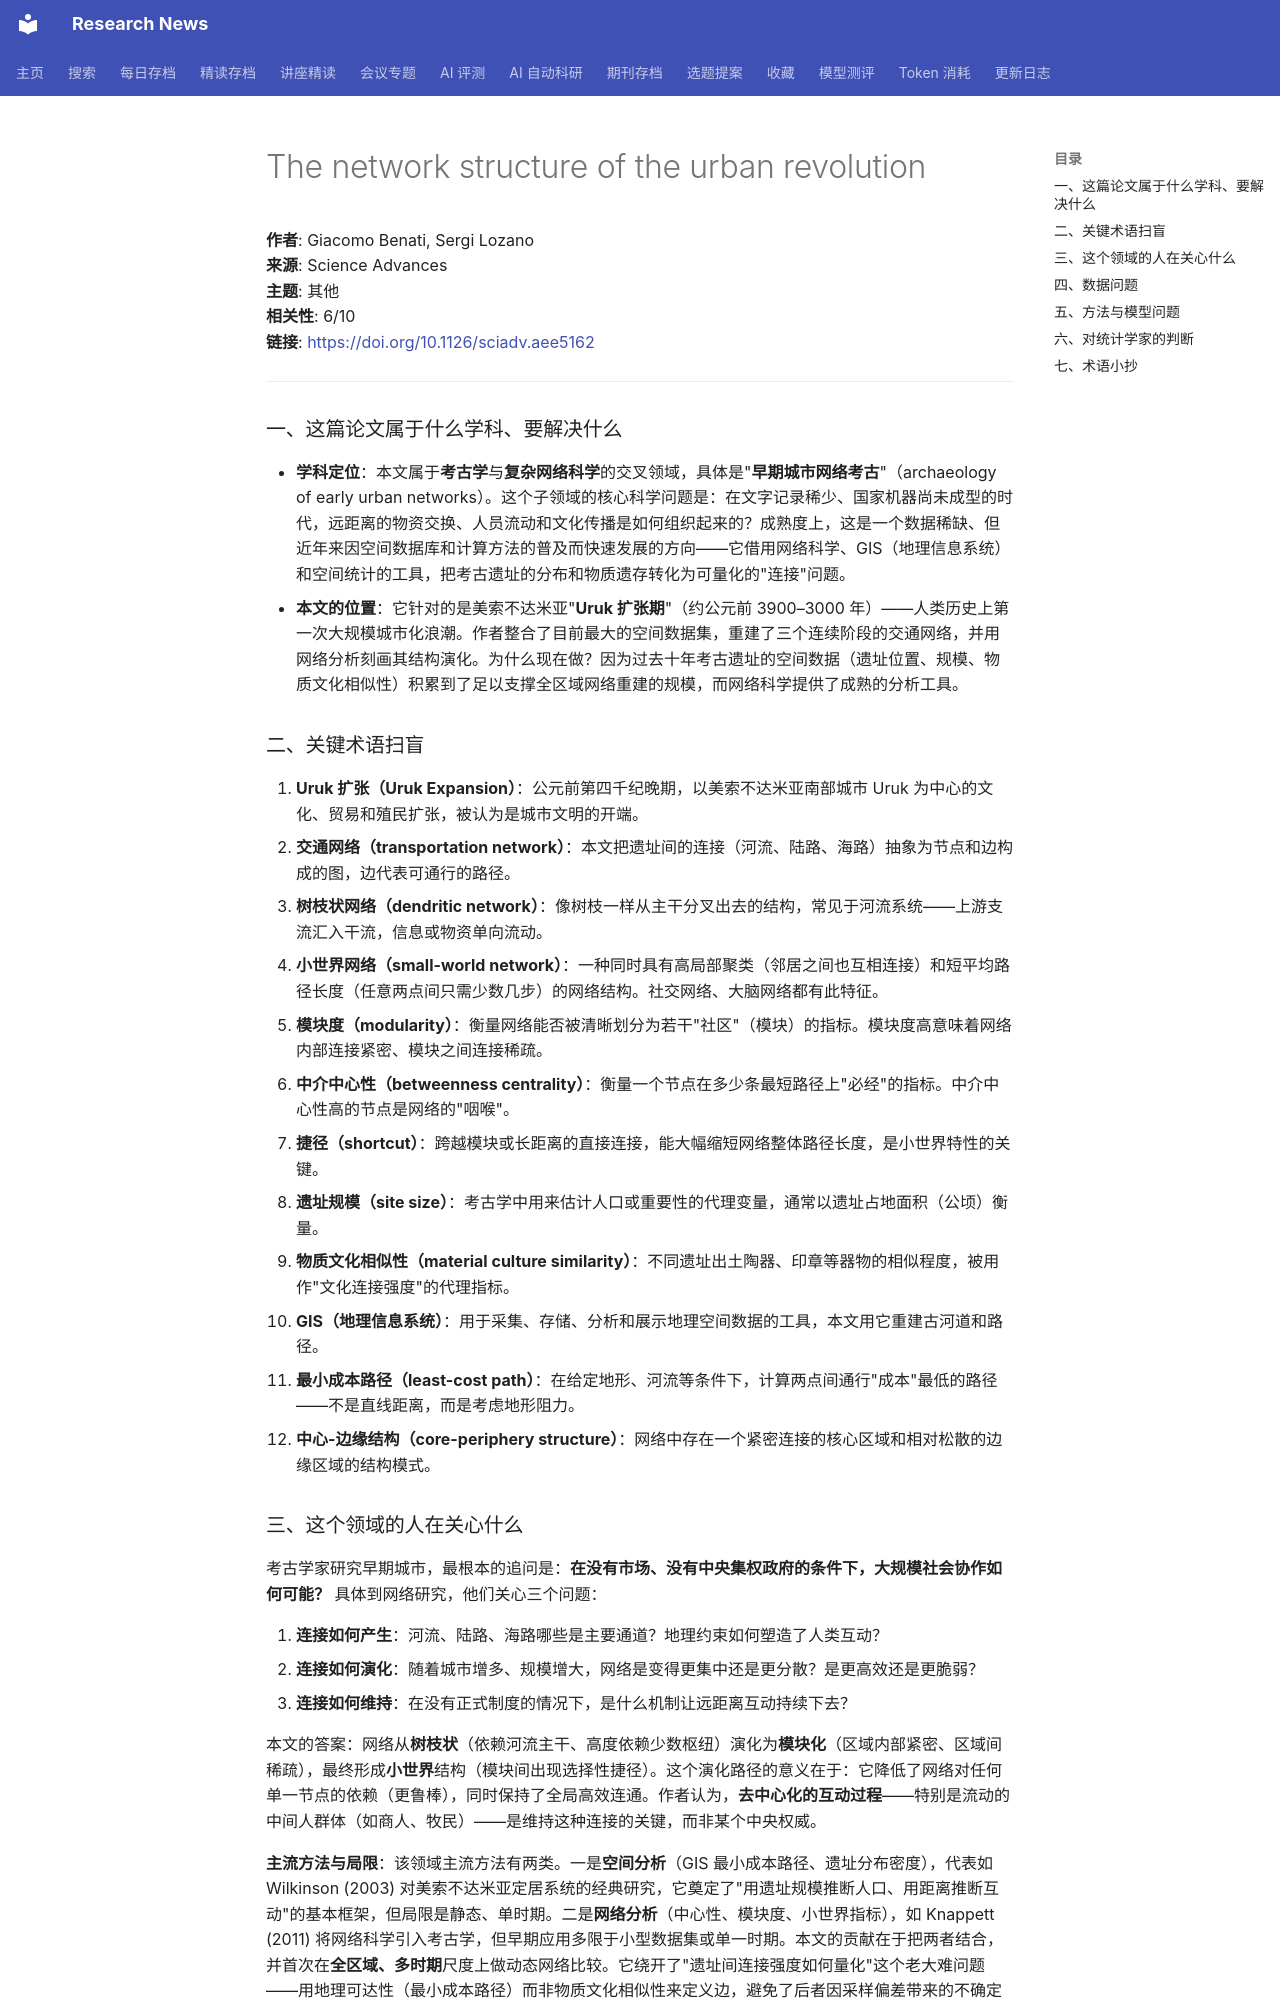

repository: cxy0714/research-news · page: deep_reads/2026-10-16-10.1126_sciadv.aee5162/index.html · generator: mkdocs

# The network structure of the urban revolution

**作者**: Giacomo Benati, Sergi Lozano  
**来源**: Science Advances  
**主题**: 其他  
**相关性**: 6/10  
**链接**: <https://doi.org/10.1126/sciadv.aee5162>

---

### 一、这篇论文属于什么学科、要解决什么

- **学科定位**：本文属于**考古学**与**复杂网络科学**的交叉领域，具体是"**早期城市网络考古**"（archaeology of early urban networks）。这个子领域的核心科学问题是：在文字记录稀少、国家机器尚未成型的时代，远距离的物资交换、人员流动和文化传播是如何组织起来的？成熟度上，这是一个数据稀缺、但近年来因空间数据库和计算方法的普及而快速发展的方向——它借用网络科学、GIS（地理信息系统）和空间统计的工具，把考古遗址的分布和物质遗存转化为可量化的"连接"问题。
- **本文的位置**：它针对的是美索不达米亚"**Uruk 扩张期**"（约公元前 3900–3000 年）——人类历史上第一次大规模城市化浪潮。作者整合了目前最大的空间数据集，重建了三个连续阶段的交通网络，并用网络分析刻画其结构演化。为什么现在做？因为过去十年考古遗址的空间数据（遗址位置、规模、物质文化相似性）积累到了足以支撑全区域网络重建的规模，而网络科学提供了成熟的分析工具。

### 二、关键术语扫盲

1. **Uruk 扩张（Uruk Expansion）**：公元前第四千纪晚期，以美索不达米亚南部城市 Uruk 为中心的文化、贸易和殖民扩张，被认为是城市文明的开端。
2. **交通网络（transportation network）**：本文把遗址间的连接（河流、陆路、海路）抽象为节点和边构成的图，边代表可通行的路径。
3. **树枝状网络（dendritic network）**：像树枝一样从主干分叉出去的结构，常见于河流系统——上游支流汇入干流，信息或物资单向流动。
4. **小世界网络（small-world network）**：一种同时具有高局部聚类（邻居之间也互相连接）和短平均路径长度（任意两点间只需少数几步）的网络结构。社交网络、大脑网络都有此特征。
5. **模块度（modularity）**：衡量网络能否被清晰划分为若干"社区"（模块）的指标。模块度高意味着网络内部连接紧密、模块之间连接稀疏。
6. **中介中心性（betweenness centrality）**：衡量一个节点在多少条最短路径上"必经"的指标。中介中心性高的节点是网络的"咽喉"。
7. **捷径（shortcut）**：跨越模块或长距离的直接连接，能大幅缩短网络整体路径长度，是小世界特性的关键。
8. **遗址规模（site size）**：考古学中用来估计人口或重要性的代理变量，通常以遗址占地面积（公顷）衡量。
9. **物质文化相似性（material culture similarity）**：不同遗址出土陶器、印章等器物的相似程度，被用作"文化连接强度"的代理指标。
10. **GIS（地理信息系统）**：用于采集、存储、分析和展示地理空间数据的工具，本文用它重建古河道和路径。
11. **最小成本路径（least-cost path）**：在给定地形、河流等条件下，计算两点间通行"成本"最低的路径——不是直线距离，而是考虑地形阻力。
12. **中心-边缘结构（core-periphery structure）**：网络中存在一个紧密连接的核心区域和相对松散的边缘区域的结构模式。

### 三、这个领域的人在关心什么

考古学家研究早期城市，最根本的追问是：**在没有市场、没有中央集权政府的条件下，大规模社会协作如何可能？** 具体到网络研究，他们关心三个问题：

1. **连接如何产生**：河流、陆路、海路哪些是主要通道？地理约束如何塑造了人类互动？
2. **连接如何演化**：随着城市增多、规模增大，网络是变得更集中还是更分散？是更高效还是更脆弱？
3. **连接如何维持**：在没有正式制度的情况下，是什么机制让远距离互动持续下去？

本文的答案：网络从**树枝状**（依赖河流主干、高度依赖少数枢纽）演化为**模块化**（区域内部紧密、区域间稀疏），最终形成**小世界**结构（模块间出现选择性捷径）。这个演化路径的意义在于：它降低了网络对任何单一节点的依赖（更鲁棒），同时保持了全局高效连通。作者认为，**去中心化的互动过程**——特别是流动的中间人群体（如商人、牧民）——是维持这种连接的关键，而非某个中央权威。

**主流方法与局限**：该领域主流方法有两类。一是**空间分析**（GIS 最小成本路径、遗址分布密度），代表如 Wilkinson (2003) 对美索不达米亚定居系统的经典研究，它奠定了"用遗址规模推断人口、用距离推断互动"的基本框架，但局限是静态、单时期。二是**网络分析**（中心性、模块度、小世界指标），如 Knappett (2011) 将网络科学引入考古学，但早期应用多限于小型数据集或单一时期。本文的贡献在于把两者结合，并首次在**全区域、多时期**尺度上做动态网络比较。它绕开了"遗址间连接强度如何量化"这个老大难问题——用地理可达性（最小成本路径）而非物质文化相似性来定义边，避免了后者因采样偏差带来的不确定性。
